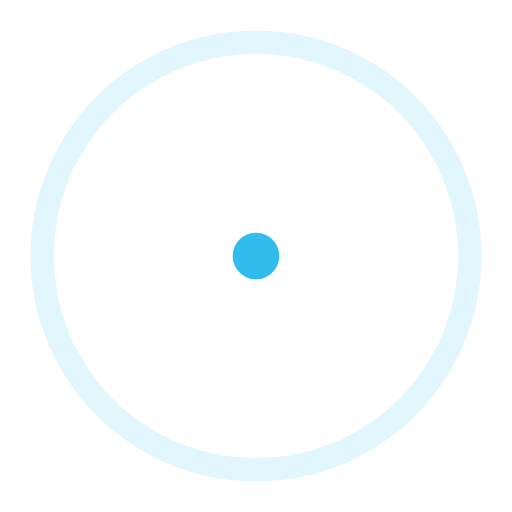
t = 0.00 s
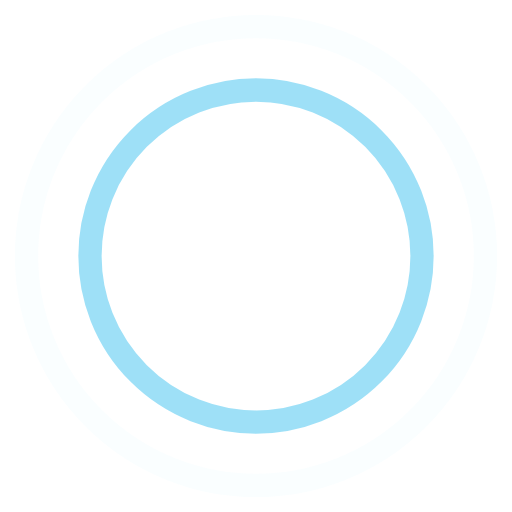
t = 0.45 s
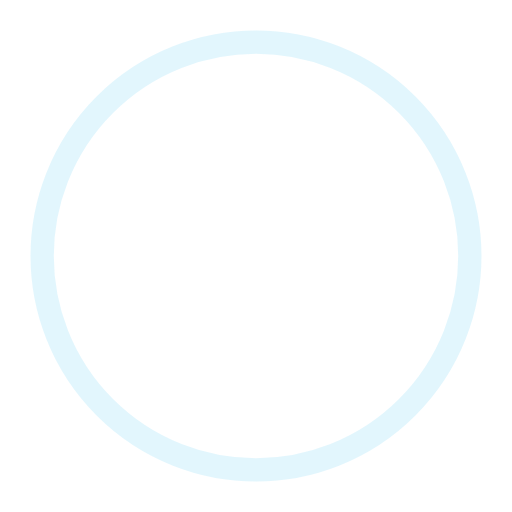
t = 0.90 s
t = 1.35 s: frame unchanged from t = 0.45 s, image omitted

The animated SVG that drew these frames (rendered in a browser with its animation timeline set to each time). Animation: 4 SMIL elements (animate=4); one cycle of 1.80 s, repeats indefinitely.

<svg width="44" height="44" viewBox="0 0 44 44" xmlns="http://www.w3.org/2000/svg" stroke="#30bced">
    <g fill="none" fill-rule="evenodd" stroke-width="2">
        <circle cx="22" cy="22" r="1">
            <animate attributeName="r" begin="0s" dur="1.8s" values="1; 20" calcMode="spline" keyTimes="0; 1" keySplines="0.165, 0.84, 0.44, 1" repeatCount="indefinite" />
            <animate attributeName="stroke-opacity" begin="0s" dur="1.8s" values="1; 0" calcMode="spline" keyTimes="0; 1" keySplines="0.3, 0.61, 0.355, 1" repeatCount="indefinite" />
        </circle>
        <circle cx="22" cy="22" r="1">
            <animate attributeName="r" begin="-0.9s" dur="1.8s" values="1; 20" calcMode="spline" keyTimes="0; 1" keySplines="0.165, 0.84, 0.44, 1" repeatCount="indefinite" />
            <animate attributeName="stroke-opacity" begin="-0.9s" dur="1.8s" values="1; 0" calcMode="spline" keyTimes="0; 1" keySplines="0.3, 0.61, 0.355, 1" repeatCount="indefinite" />
        </circle>
    </g>
</svg>
